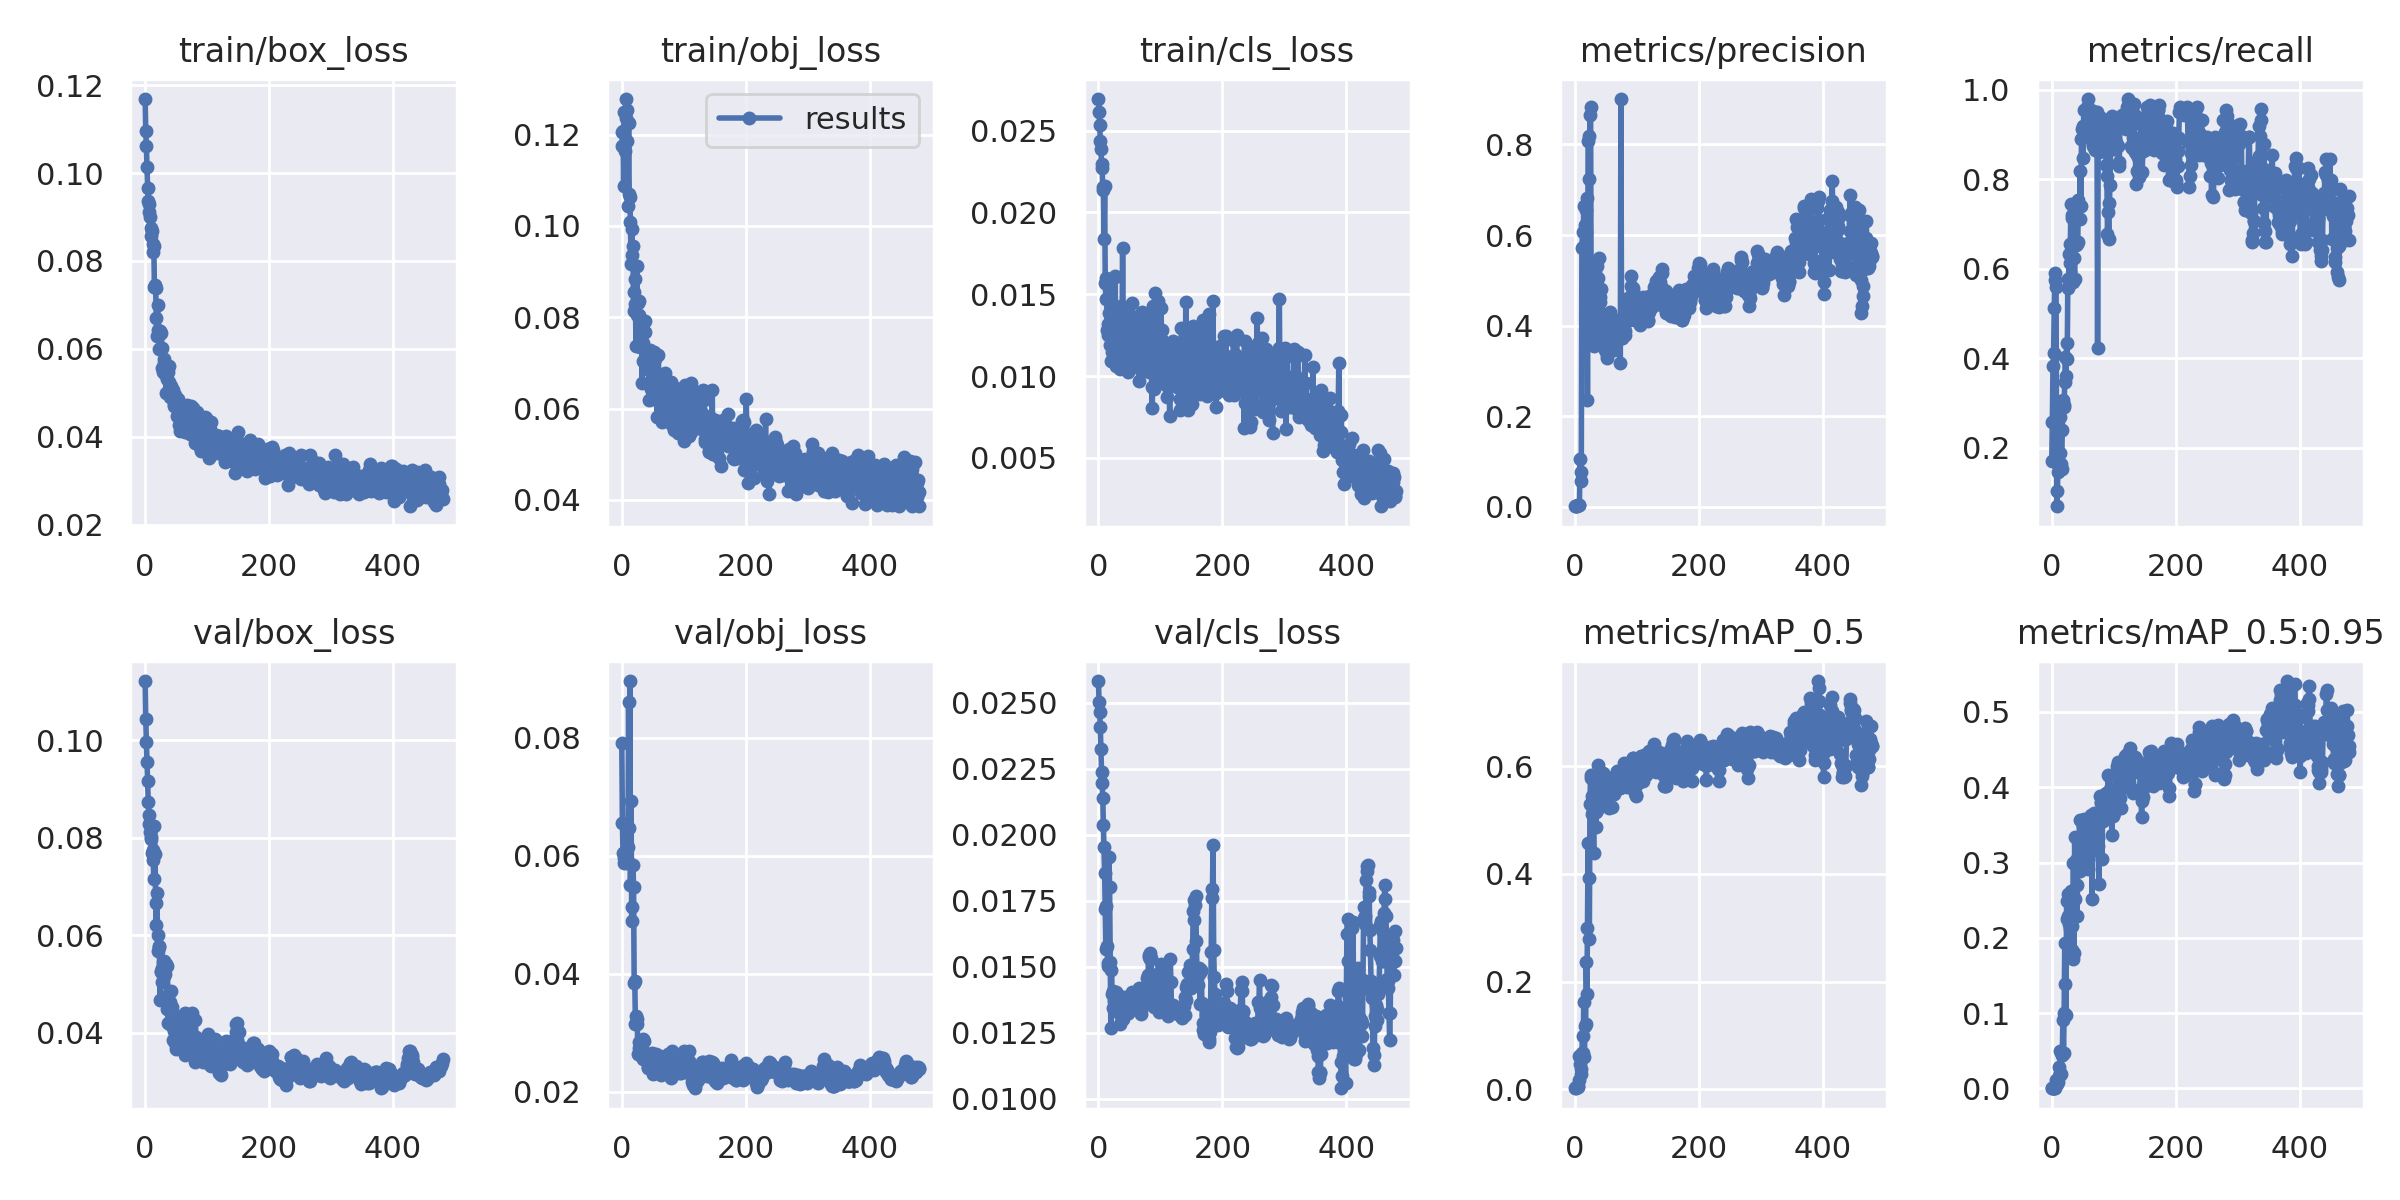

Source data for this figure (header and first rows):
epoch, train/box_loss, train/obj_loss, train/cls_loss, metrics/precision, metrics/recall, metrics/mAP_0.5, metrics/mAP_0.5:0.95, val/box_loss, val/obj_loss, val/cls_loss, x/lr0, x/lr1, x/lr2
0, 0.1168, 0.1175, 0.02692, 0.001401, 0.1701, 0.001714, 0.0002625, 0.1121, 0.07912, 0.02582, 0.0937, 0.0007, 0.0007
1, 0.1096, 0.1205, 0.02616, 0.002062, 0.2585, 0.003089, 0.0004569, 0.1042, 0.06547, 0.02504, 0.0865, 0.001499, 0.001499
2, 0.1062, 0.1207, 0.02535, 0.002563, 0.3826, 0.003247, 0.0004983, 0.09957, 0.06042, 0.02464, 0.0793, 0.002295, 0.002295
3, 0.1015, 0.1087, 0.02439, 0.002705, 0.4116, 0.003111, 0.0004891, 0.09556, 0.0588, 0.02407, 0.07209, 0.003091, 0.003091
4, 0.09649, 0.1249, 0.02386, 0.0036, 0.5119, 0.003637, 0.000618, 0.09154, 0.05965, 0.02324, 0.06488, 0.003885, 0.003885
5, 0.09354, 0.1163, 0.02296, 0.004356, 0.5901, 0.005407, 0.0009483, 0.0873, 0.06006, 0.02238, 0.05768, 0.004677, 0.004677
6, 0.093, 0.1237, 0.02272, 0.003982, 0.5748, 0.01795, 0.003063, 0.08461, 0.06017, 0.02195, 0.05047, 0.005467, 0.005467
7, 0.09118, 0.1278, 0.02134, 0.005014, 0.5595, 0.06182, 0.01176, 0.08286, 0.05995, 0.0214, 0.04326, 0.006256, 0.006256
8, 0.08999, 0.1255, 0.02157, 0.1058, 0.06973, 0.04645, 0.008625, 0.0812, 0.05878, 0.02035, 0.03604, 0.007044, 0.007044
9, 0.08566, 0.1187, 0.0184, 0.05817, 0.1037, 0.0287, 0.005736, 0.0802, 0.0594, 0.01952, 0.02883, 0.00783, 0.00783
10, 0.08748, 0.1044, 0.02163, 0.07741, 0.1463, 0.03657, 0.009204, 0.07979, 0.06146, 0.01856, 0.02161, 0.008614, 0.008614
11, 0.08687, 0.1225, 0.01571, 0.5719, 0.1582, 0.0666, 0.01601, 0.07695, 0.08599, 0.01719, 0.0144, 0.009397, 0.009397
12, 0.08206, 0.107, 0.01469, 0.6068, 0.1582, 0.09843, 0.02899, 0.0774, 0.06473, 0.01567, 0.009881, 0.009881, 0.009881
13, 0.08377, 0.1063, 0.01601, 0.5733, 0.2701, 0.06701, 0.02083, 0.07548, 0.0896, 0.01731, 0.009881, 0.009881, 0.009881
14, 0.08342, 0.1008, 0.01284, 0.6639, 0.1888, 0.1623, 0.04997, 0.07146, 0.05495, 0.01578, 0.009871, 0.009871, 0.009871
15, 0.07402, 0.09167, 0.01254, 0.5742, 0.1633, 0.0593, 0.01914, 0.0824, 0.06923, 0.01503, 0.009861, 0.009861, 0.009861
16, 0.07465, 0.09923, 0.0132, 0.622, 0.1531, 0.1166, 0.04409, 0.07671, 0.049, 0.01513, 0.009851, 0.009851, 0.009851
17, 0.07386, 0.09353, 0.01387, 0.6068, 0.2411, 0.1213, 0.04485, 0.06665, 0.05133, 0.01917, 0.009842, 0.009842, 0.009842
18, 0.06706, 0.09556, 0.01189, 0.6546, 0.3061, 0.2361, 0.09065, 0.06213, 0.05849, 0.01802, 0.009832, 0.009832, 0.009832
19, 0.06295, 0.08139, 0.0154, 0.6811, 0.2908, 0.1762, 0.04745, 0.06861, 0.05468, 0.01519, 0.009822, 0.009822, 0.009822
20, 0.07005, 0.08562, 0.01092, 0.2369, 0.2959, 0.3001, 0.0996, 0.06012, 0.03849, 0.01267, 0.009812, 0.009812, 0.009812
21, 0.06421, 0.08837, 0.01371, 0.8085, 0.3469, 0.458, 0.1933, 0.05669, 0.03875, 0.01487, 0.009802, 0.009802, 0.009802
22, 0.06326, 0.08288, 0.01146, 0.8181, 0.4031, 0.3927, 0.1383, 0.05771, 0.03154, 0.01395, 0.009792, 0.009792, 0.009792
23, 0.06004, 0.07378, 0.01369, 0.724, 0.3603, 0.2791, 0.09784, 0.0577, 0.03277, 0.01408, 0.009782, 0.009782, 0.009782
24, 0.06416, 0.09116, 0.01274, 0.8648, 0.4337, 0.53, 0.2492, 0.04667, 0.03237, 0.01344, 0.009772, 0.009772, 0.009772
25, 0.0601, 0.0804, 0.0118, 0.8834, 0.398, 0.5836, 0.2247, 0.05264, 0.03144, 0.01371, 0.009762, 0.009762, 0.009762
26, 0.06365, 0.0831, 0.01612, 0.4391, 0.5785, 0.5782, 0.2291, 0.05253, 0.02643, 0.01357, 0.009753, 0.009753, 0.009753
27, 0.06013, 0.08345, 0.01608, 0.5099, 0.5572, 0.5445, 0.258, 0.05033, 0.02739, 0.01342, 0.009743, 0.009743, 0.009743
28, 0.05572, 0.08049, 0.01289, 0.3872, 0.6343, 0.5114, 0.2187, 0.05332, 0.02836, 0.01393, 0.009733, 0.009733, 0.009733
29, 0.05485, 0.07358, 0.01062, 0.3683, 0.6122, 0.5175, 0.2124, 0.05455, 0.02678, 0.01405, 0.009723, 0.009723, 0.009723
30, 0.05685, 0.07475, 0.01156, 0.3551, 0.6548, 0.4395, 0.2273, 0.05477, 0.02615, 0.01348, 0.009713, 0.009713, 0.009713
31, 0.05771, 0.07344, 0.01204, 0.4067, 0.7441, 0.5838, 0.2616, 0.05165, 0.02747, 0.01393, 0.009703, 0.009703, 0.009703
32, 0.05432, 0.07876, 0.01121, 0.3589, 0.72, 0.5313, 0.1838, 0.05203, 0.02725, 0.01334, 0.009693, 0.009693, 0.009693
33, 0.05406, 0.0656, 0.01314, 0.364, 0.7143, 0.5157, 0.2152, 0.05372, 0.0285, 0.01331, 0.009683, 0.009683, 0.009683
34, 0.05004, 0.07441, 0.0117, 0.403, 0.5714, 0.4868, 0.1715, 0.05417, 0.02899, 0.01325, 0.009673, 0.009673, 0.009673
35, 0.0548, 0.07035, 0.01043, 0.5327, 0.5756, 0.5699, 0.2996, 0.04486, 0.02549, 0.01284, 0.009663, 0.009663, 0.009663
36, 0.05323, 0.07328, 0.01428, 0.3923, 0.6246, 0.5185, 0.1798, 0.05369, 0.02853, 0.01324, 0.009654, 0.009654, 0.009654
37, 0.05473, 0.07916, 0.01213, 0.5058, 0.5782, 0.6016, 0.3344, 0.04206, 0.02583, 0.01314, 0.009644, 0.009644, 0.009644
38, 0.0524, 0.07674, 0.01259, 0.4588, 0.7347, 0.5856, 0.2521, 0.04813, 0.02659, 0.01331, 0.009634, 0.009634, 0.009634
39, 0.05618, 0.07009, 0.0178, 0.5504, 0.653, 0.563, 0.3034, 0.04588, 0.02595, 0.01302, 0.009624, 0.009624, 0.009624
40, 0.04904, 0.06936, 0.01337, 0.4641, 0.6554, 0.5841, 0.2706, 0.04638, 0.02542, 0.01338, 0.009614, 0.009614, 0.009614
41, 0.049, 0.06939, 0.01232, 0.4526, 0.6599, 0.588, 0.2295, 0.0485, 0.02527, 0.01387, 0.009604, 0.009604, 0.009604
42, 0.05159, 0.06913, 0.01204, 0.4818, 0.6612, 0.5776, 0.3033, 0.04165, 0.02402, 0.01376, 0.009594, 0.009594, 0.009594
43, 0.04956, 0.06869, 0.01299, 0.4263, 0.7551, 0.5631, 0.3073, 0.0427, 0.02415, 0.01379, 0.009584, 0.009584, 0.009584
44, 0.04966, 0.06196, 0.01324, 0.4262, 0.7398, 0.5782, 0.2955, 0.04528, 0.02419, 0.01381, 0.009574, 0.009574, 0.009574
45, 0.0506, 0.06855, 0.01095, 0.4038, 0.7126, 0.5872, 0.3562, 0.03859, 0.02393, 0.01365, 0.009564, 0.009564, 0.009564
46, 0.04704, 0.07274, 0.01153, 0.3711, 0.818, 0.5613, 0.2893, 0.04039, 0.02486, 0.01337, 0.009555, 0.009555, 0.009555
47, 0.04754, 0.06434, 0.01402, 0.3618, 0.7415, 0.5339, 0.293, 0.04075, 0.02486, 0.01324, 0.009545, 0.009545, 0.009545
48, 0.04942, 0.06902, 0.01024, 0.3604, 0.8895, 0.5507, 0.322, 0.03822, 0.02655, 0.01325, 0.009535, 0.009535, 0.009535
49, 0.04797, 0.06978, 0.01331, 0.3459, 0.9133, 0.5355, 0.3258, 0.03785, 0.02396, 0.01341, 0.009525, 0.009525, 0.009525
50, 0.0467, 0.06204, 0.0108, 0.3555, 0.8469, 0.5545, 0.3478, 0.03667, 0.02304, 0.01361, 0.009515, 0.009515, 0.009515
51, 0.04813, 0.06865, 0.01088, 0.3348, 0.9184, 0.5567, 0.3273, 0.03957, 0.02374, 0.0137, 0.009505, 0.009505, 0.009505
52, 0.04481, 0.07243, 0.0132, 0.3278, 0.9558, 0.5668, 0.3579, 0.03857, 0.02352, 0.0137, 0.009495, 0.009495, 0.009495
53, 0.04854, 0.07079, 0.0117, 0.3492, 0.9133, 0.5522, 0.3232, 0.04051, 0.0252, 0.01377, 0.009485, 0.009485, 0.009485
54, 0.04463, 0.0671, 0.01445, 0.369, 0.9031, 0.5223, 0.3301, 0.03841, 0.02465, 0.01405, 0.009475, 0.009475, 0.009475
55, 0.04279, 0.06701, 0.01058, 0.3913, 0.9082, 0.5517, 0.3398, 0.03952, 0.02491, 0.01392, 0.009465, 0.009465, 0.009465
56, 0.04457, 0.06609, 0.01073, 0.4295, 0.9119, 0.5483, 0.335, 0.0383, 0.02632, 0.01384, 0.009456, 0.009456, 0.009456
57, 0.04137, 0.05817, 0.01119, 0.3966, 0.9625, 0.5554, 0.3318, 0.03882, 0.02582, 0.01394, 0.009446, 0.009446, 0.009446
58, 0.04647, 0.06452, 0.01248, 0.3571, 0.9796, 0.549, 0.2916, 0.04341, 0.02491, 0.01361, 0.009436, 0.009436, 0.009436
59, 0.0453, 0.07168, 0.0114, 0.3542, 0.932, 0.5251, 0.3165, 0.04202, 0.02482, 0.01358, 0.009426, 0.009426, 0.009426
... 421 more rows
